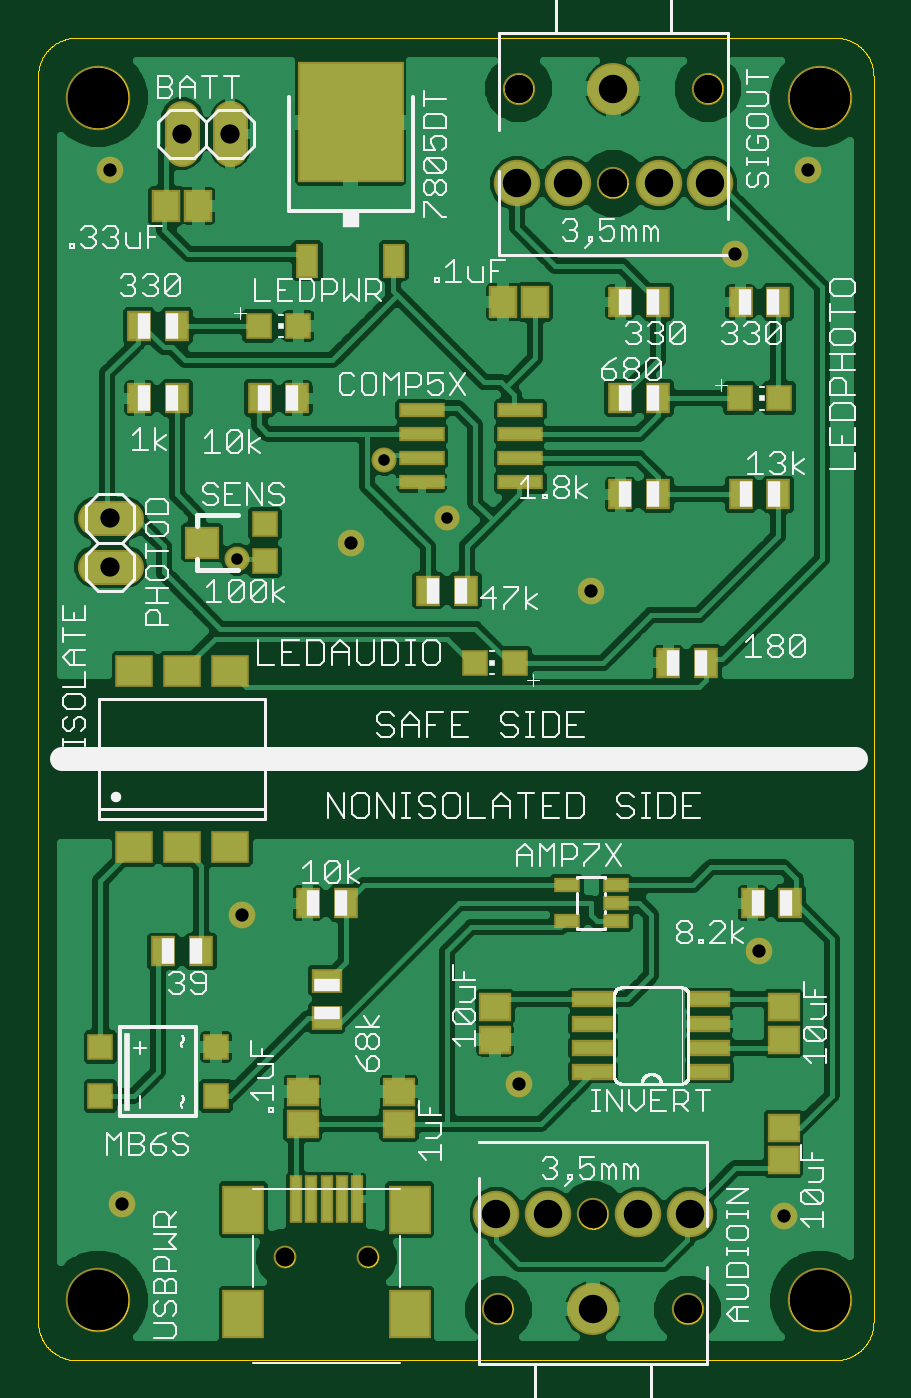
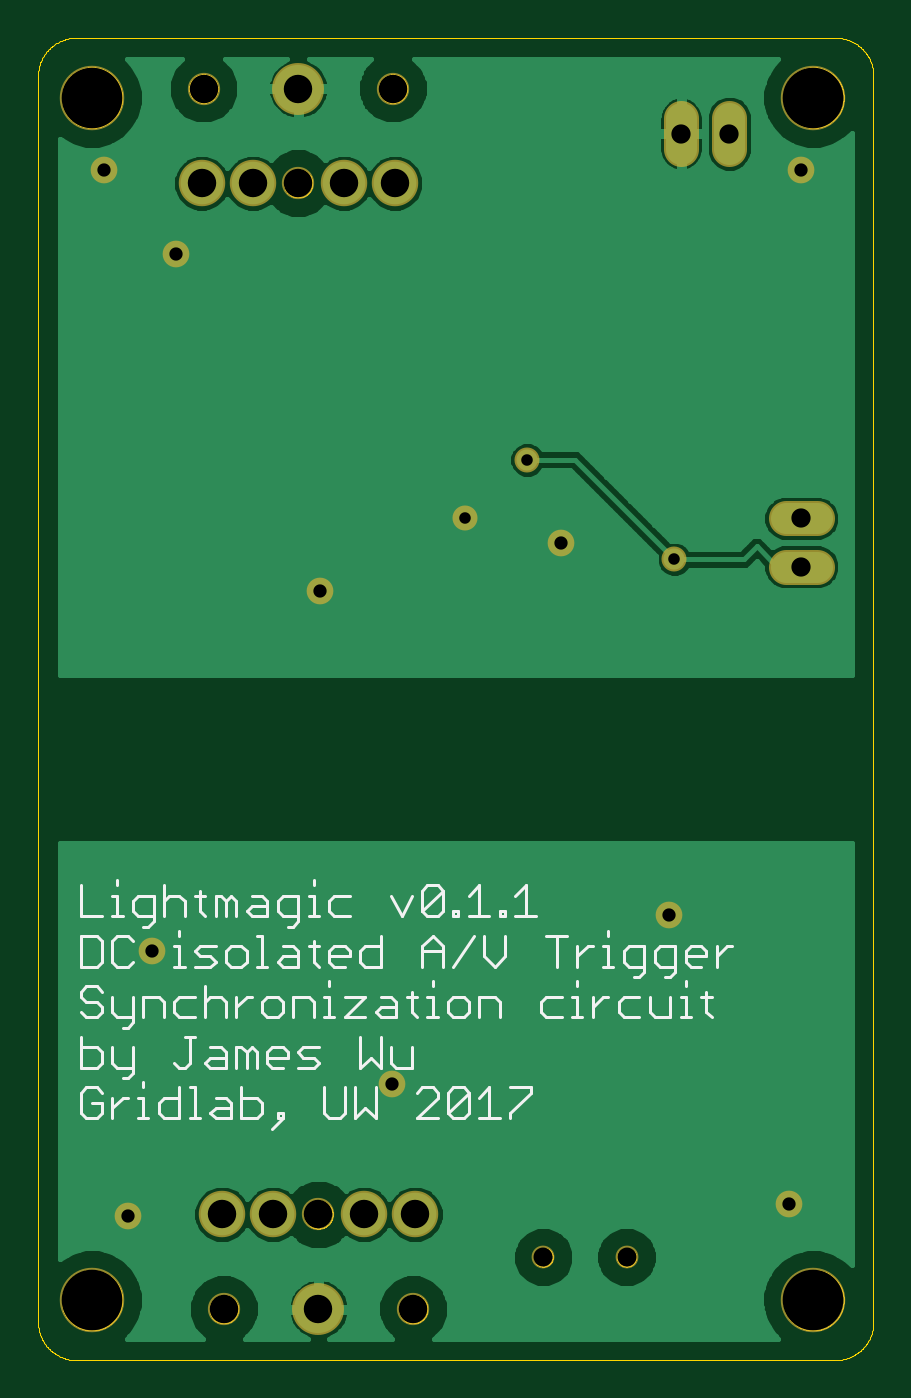
Circuit board: 9 layer files. Board 44.1 x 69.8 mm.
- outline: lightmagic.boardoutline.ger (56956 bytes)
- bottom_copper: lightmagic.bottomlayer.ger (35785 bytes)
- bottom_silk: lightmagic.bottomsilkscreen.ger (12912 bytes)
- bottom_mask: lightmagic.bottomsoldermask.ger (1251 bytes)
- drill: lightmagic.drills.xln (638 bytes)
- paste: lightmagic.tcream.ger (2635 bytes)
- top_copper: lightmagic.toplayer.ger (89996 bytes)
- top_silk: lightmagic.topsilkscreen.ger (46618 bytes)
- top_mask: lightmagic.topsoldermask.ger (3781 bytes)

=== outline: lightmagic.boardoutline.ger (56956 bytes, source omitted) ===
=== bottom_copper: lightmagic.bottomlayer.ger (35785 bytes, source omitted) ===
=== bottom_silk: lightmagic.bottomsilkscreen.ger (12912 bytes, source omitted) ===
=== bottom_mask: lightmagic.bottomsoldermask.ger ===
G75*
%MOIN*%
%OFA0B0*%
%FSLAX25Y25*%
%IPPOS*%
%LPD*%
%AMOC8*
5,1,8,0,0,1.08239X$1,22.5*
%
%ADD10C,0.13398*%
%ADD11C,0.07200*%
%ADD12C,0.04737*%
%ADD13C,0.10800*%
%ADD14C,0.09658*%
%ADD15C,0.06706*%
%ADD16C,0.05556*%
%ADD17C,0.05200*%
D10*
X0019300Y0027454D03*
X0169300Y0027454D03*
X0169300Y0277454D03*
X0019300Y0277454D03*
D11*
X0036800Y0273154D02*
X0036800Y0266754D01*
X0046800Y0266754D02*
X0046800Y0273154D01*
X0025000Y0189954D02*
X0018600Y0189954D01*
X0018600Y0179954D02*
X0025000Y0179954D01*
D12*
X0058139Y0036391D03*
X0075461Y0036391D03*
D13*
X0122194Y0025583D03*
X0126406Y0279324D03*
D14*
X0116957Y0259639D03*
X0106328Y0259639D03*
X0135855Y0259639D03*
X0146485Y0259639D03*
X0142272Y0045269D03*
X0131643Y0045269D03*
X0112745Y0045269D03*
X0102115Y0045269D03*
D15*
X0102509Y0025583D03*
X0122194Y0045269D03*
X0141879Y0025583D03*
X0126406Y0259639D03*
X0146091Y0279324D03*
X0106721Y0279324D03*
D16*
X0151800Y0244954D03*
X0166800Y0262454D03*
X0121800Y0174954D03*
X0156800Y0099954D03*
X0161800Y0044954D03*
X0106800Y0072454D03*
X0049300Y0107454D03*
X0024300Y0047454D03*
X0071800Y0184954D03*
X0021800Y0262454D03*
D17*
X0048200Y0181454D03*
X0078800Y0202154D03*
X0091800Y0189954D03*
M02*

=== drill: lightmagic.drills.xln ===
%
M48
M72
T01C0.0240
T02C0.0276
T03C0.0394
T04C0.0400
T05C0.0591
T06C0.1260
%
T01
X4820Y18145
X7880Y20215
X9180Y18995
T02
X7180Y18495
X4930Y10745
X2430Y4745
X10680Y7245
X15680Y9995
X16180Y4495
X12180Y17495
X15180Y24495
X16680Y26245
X2180Y26245
T03
X5814Y3639
X7546Y3639
T04
X2180Y17995
X2180Y18995
X3680Y26995
X4680Y26995
T05
X10633Y25964
X11696Y25964
X12641Y25964
X13586Y25964
X14649Y25964
X14609Y27932
X12641Y27932
X10672Y27932
X10211Y4527
X11274Y4527
X12219Y4527
X13164Y4527
X14227Y4527
X14188Y2558
X12219Y2558
X10251Y2558
T06
X1930Y2745
X16930Y2745
X16930Y27745
X1930Y27745
M30

=== paste: lightmagic.tcream.ger ===
G75*
%MOIN*%
%OFA0B0*%
%FSLAX25Y25*%
%IPPOS*%
%LPD*%
%AMOC8*
5,1,8,0,0,1.08239X$1,22.5*
%
%ADD10R,0.04724X0.04724*%
%ADD11R,0.05906X0.05118*%
%ADD12R,0.05118X0.05906*%
%ADD13R,0.07874X0.09449*%
%ADD14R,0.01969X0.09087*%
%ADD15R,0.08000X0.02600*%
%ADD16R,0.04724X0.02165*%
%ADD17R,0.21260X0.24409*%
%ADD18R,0.03937X0.06299*%
%ADD19R,0.07008X0.05984*%
%ADD20R,0.04331X0.05512*%
%ADD21R,0.05512X0.04331*%
%ADD22R,0.06299X0.05906*%
%ADD23R,0.08661X0.02362*%
D10*
X0019792Y0069835D03*
X0019792Y0080072D03*
X0043808Y0080072D03*
X0043808Y0069835D03*
X0097666Y0159954D03*
X0105934Y0159954D03*
X0152666Y0214954D03*
X0160934Y0214954D03*
X0060934Y0229954D03*
X0052666Y0229954D03*
X0053985Y0188891D03*
X0053985Y0181017D03*
D11*
X0101800Y0088300D03*
X0101800Y0081607D03*
X0081800Y0070800D03*
X0081800Y0064107D03*
X0061800Y0064107D03*
X0061800Y0070800D03*
X0161800Y0063300D03*
X0161800Y0056607D03*
X0161800Y0081607D03*
X0161800Y0088300D03*
D12*
X0110146Y0234954D03*
X0103454Y0234954D03*
X0040146Y0254954D03*
X0033454Y0254954D03*
D13*
X0049477Y0046233D03*
X0049477Y0024580D03*
X0084123Y0024580D03*
X0084123Y0046233D03*
D14*
X0073099Y0048454D03*
X0069950Y0048454D03*
X0066800Y0048454D03*
X0063650Y0048454D03*
X0060501Y0048454D03*
D15*
X0122200Y0074954D03*
X0122200Y0079954D03*
X0122200Y0084954D03*
X0122200Y0089954D03*
X0146400Y0089954D03*
X0146400Y0084954D03*
X0146400Y0079954D03*
X0146400Y0074954D03*
D16*
X0126918Y0106213D03*
X0126918Y0109954D03*
X0126918Y0113694D03*
X0116682Y0113694D03*
X0116682Y0106213D03*
D17*
X0071800Y0272296D03*
D18*
X0062824Y0243556D03*
X0080776Y0243556D03*
D19*
X0046800Y0158241D03*
X0036800Y0158241D03*
X0026800Y0158241D03*
X0026800Y0121666D03*
X0036800Y0121666D03*
X0046800Y0121666D03*
D20*
X0040737Y0099954D03*
X0032863Y0099954D03*
X0062863Y0109954D03*
X0070737Y0109954D03*
X0087863Y0174954D03*
X0095737Y0174954D03*
X0127863Y0194954D03*
X0135737Y0194954D03*
X0135737Y0214954D03*
X0127863Y0214954D03*
X0127863Y0234954D03*
X0135737Y0234954D03*
X0152863Y0234954D03*
X0160737Y0234954D03*
X0160737Y0194954D03*
X0152863Y0194954D03*
X0145737Y0159954D03*
X0137863Y0159954D03*
X0155363Y0109954D03*
X0163237Y0109954D03*
X0060737Y0214954D03*
X0052863Y0214954D03*
X0035737Y0214954D03*
X0027863Y0214954D03*
X0027863Y0229954D03*
X0035737Y0229954D03*
D21*
X0066800Y0093891D03*
X0066800Y0086017D03*
D22*
X0040894Y0184954D03*
D23*
X0086564Y0197454D03*
X0086564Y0202454D03*
X0086564Y0207454D03*
X0086564Y0212454D03*
X0107036Y0212454D03*
X0107036Y0207454D03*
X0107036Y0202454D03*
X0107036Y0197454D03*
M02*

=== top_copper: lightmagic.toplayer.ger (89996 bytes, source omitted) ===
=== top_silk: lightmagic.topsilkscreen.ger (46618 bytes, source omitted) ===
=== top_mask: lightmagic.topsoldermask.ger ===
G75*
%MOIN*%
%OFA0B0*%
%FSLAX25Y25*%
%IPPOS*%
%LPD*%
%AMOC8*
5,1,8,0,0,1.08239X$1,22.5*
%
%ADD10C,0.13398*%
%ADD11R,0.05524X0.05524*%
%ADD12C,0.07200*%
%ADD13R,0.06706X0.05918*%
%ADD14R,0.05918X0.06706*%
%ADD15R,0.08674X0.10249*%
%ADD16R,0.02769X0.09887*%
%ADD17C,0.04737*%
%ADD18R,0.08800X0.03400*%
%ADD19R,0.05524X0.02965*%
%ADD20R,0.22060X0.25209*%
%ADD21R,0.04737X0.07099*%
%ADD22R,0.07808X0.06784*%
%ADD23R,0.05131X0.06312*%
%ADD24R,0.06312X0.05131*%
%ADD25R,0.07099X0.06706*%
%ADD26C,0.10800*%
%ADD27C,0.09658*%
%ADD28C,0.06706*%
%ADD29R,0.09461X0.03162*%
%ADD30C,0.05556*%
%ADD31C,0.05200*%
D10*
X0019300Y0027454D03*
X0169300Y0027454D03*
X0169300Y0277454D03*
X0019300Y0277454D03*
D11*
X0052666Y0229954D03*
X0060934Y0229954D03*
X0053985Y0188891D03*
X0053985Y0181017D03*
X0097666Y0159954D03*
X0105934Y0159954D03*
X0152666Y0214954D03*
X0160934Y0214954D03*
X0043808Y0080072D03*
X0043808Y0069835D03*
X0019792Y0069835D03*
X0019792Y0080072D03*
D12*
X0018600Y0179954D02*
X0025000Y0179954D01*
X0025000Y0189954D02*
X0018600Y0189954D01*
X0036800Y0266754D02*
X0036800Y0273154D01*
X0046800Y0273154D02*
X0046800Y0266754D01*
D13*
X0101800Y0088300D03*
X0101800Y0081607D03*
X0081800Y0070800D03*
X0081800Y0064107D03*
X0061800Y0064107D03*
X0061800Y0070800D03*
X0161800Y0063300D03*
X0161800Y0056607D03*
X0161800Y0081607D03*
X0161800Y0088300D03*
D14*
X0110146Y0234954D03*
X0103454Y0234954D03*
X0040146Y0254954D03*
X0033454Y0254954D03*
D15*
X0049477Y0046233D03*
X0049477Y0024580D03*
X0084123Y0024580D03*
X0084123Y0046233D03*
D16*
X0073099Y0048454D03*
X0069950Y0048454D03*
X0066800Y0048454D03*
X0063650Y0048454D03*
X0060501Y0048454D03*
D17*
X0058139Y0036391D03*
X0075461Y0036391D03*
D18*
X0122200Y0074954D03*
X0122200Y0079954D03*
X0122200Y0084954D03*
X0122200Y0089954D03*
X0146400Y0089954D03*
X0146400Y0084954D03*
X0146400Y0079954D03*
X0146400Y0074954D03*
D19*
X0126918Y0106213D03*
X0126918Y0109954D03*
X0126918Y0113694D03*
X0116682Y0113694D03*
X0116682Y0106213D03*
D20*
X0071800Y0272296D03*
D21*
X0062824Y0243556D03*
X0080776Y0243556D03*
D22*
X0046800Y0158241D03*
X0036800Y0158241D03*
X0026800Y0158241D03*
X0026800Y0121666D03*
X0036800Y0121666D03*
X0046800Y0121666D03*
D23*
X0040737Y0099954D03*
X0032863Y0099954D03*
X0062863Y0109954D03*
X0070737Y0109954D03*
X0087863Y0174954D03*
X0095737Y0174954D03*
X0127863Y0194954D03*
X0135737Y0194954D03*
X0135737Y0214954D03*
X0127863Y0214954D03*
X0127863Y0234954D03*
X0135737Y0234954D03*
X0152863Y0234954D03*
X0160737Y0234954D03*
X0160737Y0194954D03*
X0152863Y0194954D03*
X0145737Y0159954D03*
X0137863Y0159954D03*
X0155363Y0109954D03*
X0163237Y0109954D03*
X0060737Y0214954D03*
X0052863Y0214954D03*
X0035737Y0214954D03*
X0027863Y0214954D03*
X0027863Y0229954D03*
X0035737Y0229954D03*
D24*
X0066800Y0093891D03*
X0066800Y0086017D03*
D25*
X0040894Y0184954D03*
D26*
X0126406Y0279324D03*
X0122194Y0025583D03*
D27*
X0131643Y0045269D03*
X0142272Y0045269D03*
X0112745Y0045269D03*
X0102115Y0045269D03*
X0106328Y0259639D03*
X0116957Y0259639D03*
X0135855Y0259639D03*
X0146485Y0259639D03*
D28*
X0146091Y0279324D03*
X0126406Y0259639D03*
X0106721Y0279324D03*
X0122194Y0045269D03*
X0102509Y0025583D03*
X0141879Y0025583D03*
D29*
X0107036Y0197454D03*
X0107036Y0202454D03*
X0107036Y0207454D03*
X0107036Y0212454D03*
X0086564Y0212454D03*
X0086564Y0207454D03*
X0086564Y0202454D03*
X0086564Y0197454D03*
D30*
X0071800Y0184954D03*
X0049300Y0107454D03*
X0024300Y0047454D03*
X0106800Y0072454D03*
X0156800Y0099954D03*
X0161800Y0044954D03*
X0121800Y0174954D03*
X0151800Y0244954D03*
X0166800Y0262454D03*
X0021800Y0262454D03*
D31*
X0048200Y0181454D03*
X0078800Y0202154D03*
X0091800Y0189954D03*
M02*
